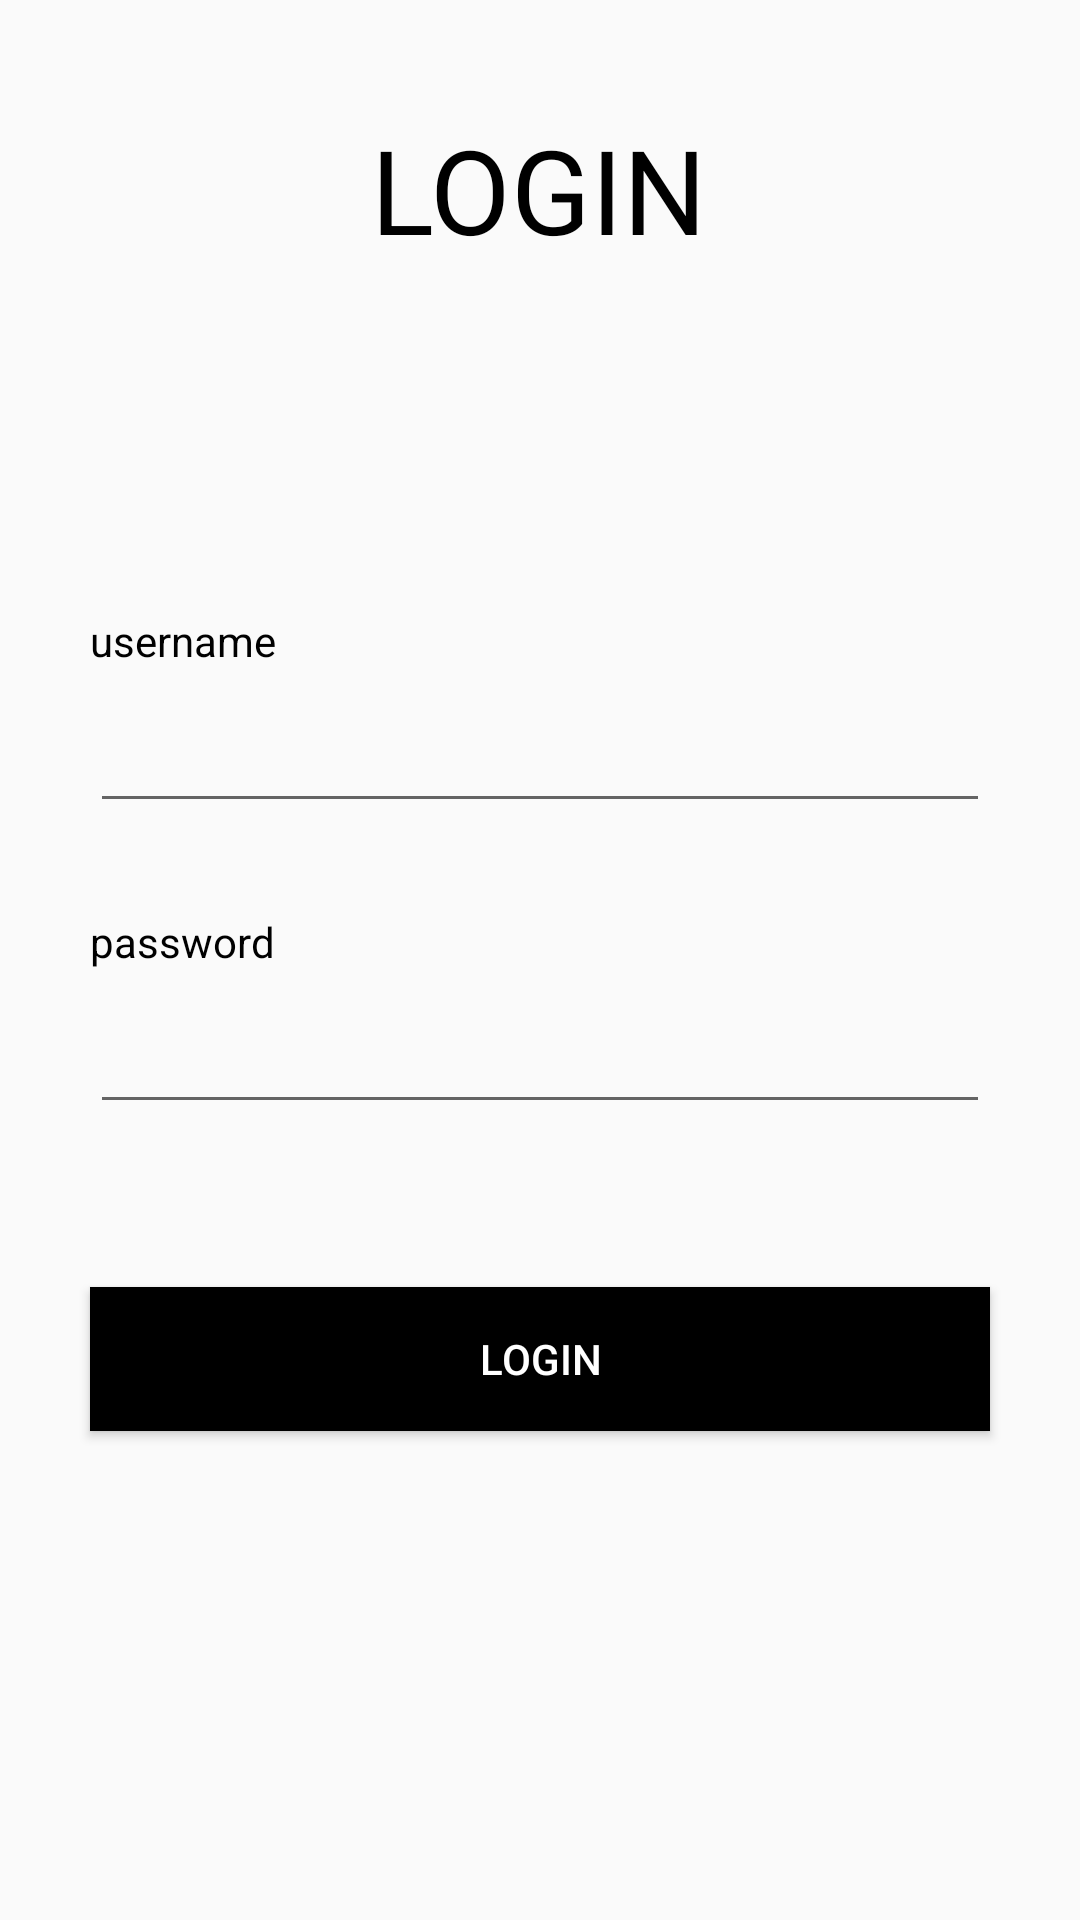

Reconstruct the res/layout file that produces this screen, plus the resources it refers to.
<!-- AndroidManifest.xml: activity theme AppTheme.NoActionBar -->
<!-- res/layout/activity_login.xml -->
<?xml version="1.0" encoding="utf-8"?>
<androidx.constraintlayout.widget.ConstraintLayout xmlns:android="http://schemas.android.com/apk/res/android"
    xmlns:app="http://schemas.android.com/apk/res-auto"
    xmlns:tools="http://schemas.android.com/tools"
    android:layout_width="match_parent"
    android:layout_height="match_parent"
    tools:context=".LoginActivity"
    >

    <TextView
        android:id="@+id/loginid"
        android:layout_width="wrap_content"
        android:layout_height="wrap_content"
        android:text="@string/login"
        android:textColor="@color/black"
        android:textSize="39sp"

        app:layout_constraintBottom_toBottomOf="parent"
        app:layout_constraintEnd_toEndOf="parent"
        app:layout_constraintHorizontal_bias="0.498"
        app:layout_constraintStart_toStartOf="parent"
        app:layout_constraintTop_toTopOf="parent"
        app:layout_constraintVertical_bias="0.063" />

    <TextView
        android:id="@+id/usernameid"
        android:layout_width="0dp"
        android:layout_height="wrap_content"
        android:text="@string/username"
        android:textColor="@color/black"
        android:layout_marginLeft="30dp"
        android:layout_marginRight="30dp"
        android:layout_marginBottom="10dp"
        app:layout_constraintBottom_toTopOf="@+id/edittextUsername"
        app:layout_constraintEnd_toEndOf="parent"
        app:layout_constraintHorizontal_bias="1.0"
        app:layout_constraintStart_toStartOf="parent" />

    <EditText
        android:id="@+id/edittextUsername"
        android:layout_width="0dp"
        android:layout_height="wrap_content"
        android:layout_marginLeft="30dp"
        android:layout_marginTop="144dp"
        android:layout_marginRight="30dp"
        android:ems="10"
        android:inputType="textPersonName"
        app:layout_constraintEnd_toEndOf="parent"
        app:layout_constraintHorizontal_bias="1.0"
        app:layout_constraintStart_toStartOf="parent"
        app:layout_constraintTop_toBottomOf="@+id/loginid" />

    <TextView
        android:id="@+id/passwordid"
        android:layout_width="0dp"
        android:layout_height="wrap_content"
        android:layout_marginLeft="30dp"
        android:layout_marginTop="30dp"
        android:layout_marginRight="30dp"
        android:text="@string/password"
        android:textColor="@color/black"
        app:layout_constraintEnd_toEndOf="parent"
        app:layout_constraintStart_toStartOf="parent"
        app:layout_constraintTop_toBottomOf="@+id/edittextUsername" />

    <EditText
        android:id="@+id/edittextPassword"
        android:layout_width="0dp"
        android:layout_height="wrap_content"
        android:layout_marginTop="10dp"
        android:layout_marginLeft="30dp"
        android:layout_marginRight="30dp"
        android:inputType="textPassword"
        android:ems="10"
        app:layout_constraintEnd_toEndOf="parent"
        app:layout_constraintStart_toStartOf="parent"
        app:layout_constraintTop_toBottomOf="@+id/passwordid" />

    <Button
        android:id="@+id/button"
        android:layout_width="0dp"
        android:layout_height="wrap_content"
        android:layout_marginLeft="30dp"
        android:layout_marginRight="30dp"
        android:text="@string/login"
        android:background="@color/black"
        android:textColor="@color/white"
        app:layout_constraintBottom_toBottomOf="parent"
        app:layout_constraintEnd_toEndOf="parent"
        app:layout_constraintHorizontal_bias="0.498"
        app:layout_constraintStart_toStartOf="parent"
        app:layout_constraintTop_toBottomOf="@+id/edittextPassword"
        app:layout_constraintVertical_bias="0.25" />


</androidx.constraintlayout.widget.ConstraintLayout>
<!-- resources referenced by this layout -->
<resources>
  <string name="login">LOGIN</string>
  <string name="password">password</string>
  <string name="username">username</string>
  <style name="AppTheme.NoActionBar">
             <item name="windowActionBar">false</item>
              <item name="windowNoTitle"> true</item>
      </style>
  <!-- not gathered from this repository: default colours our renderer supplied (Android Studio template values) -->
  <color name="black">#FF000000</color>
  <color name="white">#FFFFFFFF</color>
</resources>
